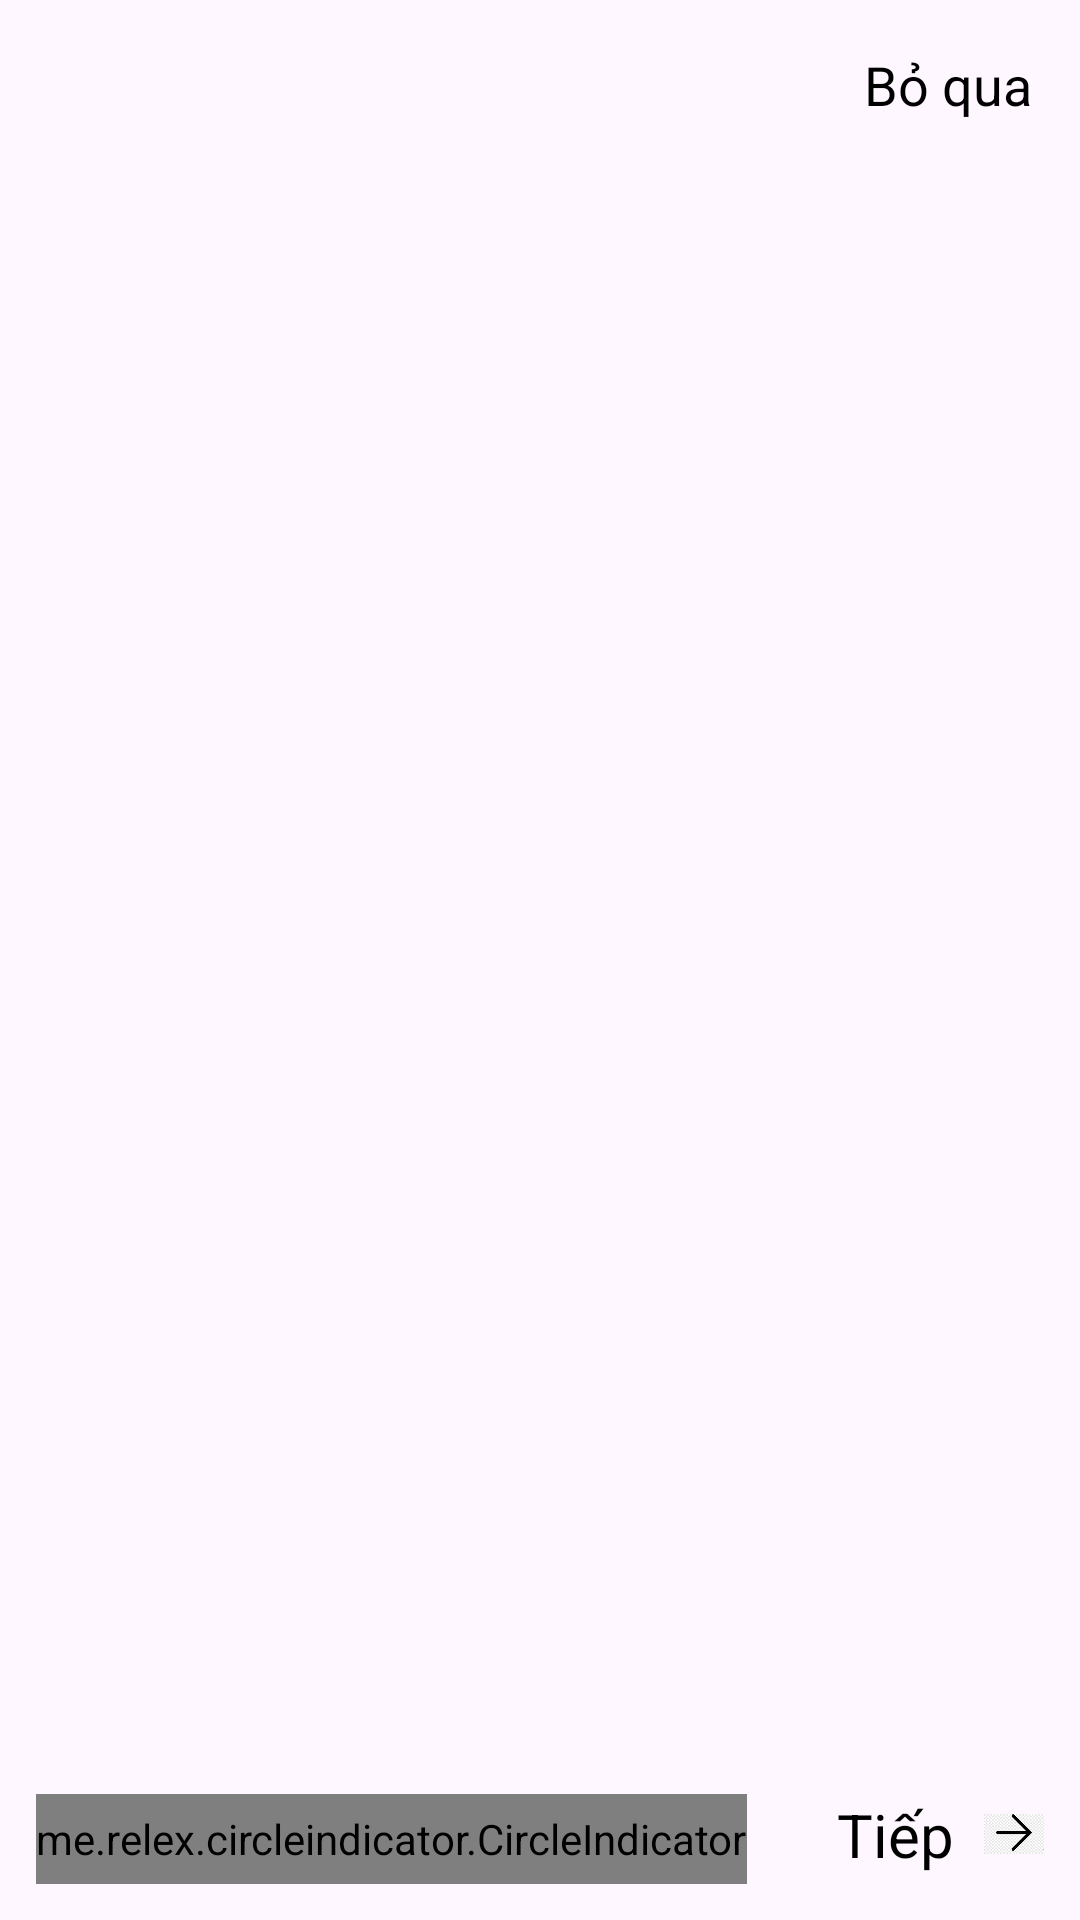

Write the Android layout XML for this screen, with the resource values it uses.
<!-- AndroidManifest.xml: application theme Theme.Dubaott -->
<!-- res/layout/activity_onbroading.xml -->
<?xml version="1.0" encoding="utf-8"?>
<RelativeLayout xmlns:android="http://schemas.android.com/apk/res/android"
    xmlns:app="http://schemas.android.com/apk/res-auto"
    xmlns:tools="http://schemas.android.com/tools"
    android:layout_width="match_parent"
    android:layout_height="match_parent"
    tools:context=".OnbroadingActivity">

    <TextView
        android:id="@+id/tv_skip"
        android:layout_width="wrap_content"
        android:layout_height="wrap_content"
        android:text="Bỏ qua"
        android:textSize="18sp"
        android:textColor="@android:color/black"
        android:padding="16dp"
        android:layout_alignParentEnd="true"/>
    <androidx.viewpager.widget.ViewPager
        android:id="@+id/view_paper"
        android:layout_width="match_parent"
        android:layout_below="@+id/tv_skip"
        android:layout_above="@+id/layout_bottom"
        android:layout_height="match_parent"
        tools:ignore="UnknownId" />
    <RelativeLayout
        android:id="@+id/layout_bottom"
        android:layout_width="match_parent"
        android:layout_height="wrap_content"
        android:padding="12dp"
        android:layout_alignParentBottom="true">

        <me.relex.circleindicator.CircleIndicator
            android:id="@+id/circle_indicator"
            android:layout_width="wrap_content"
            android:layout_centerVertical="true"
            app:ci_drawable="@drawable/bg_cicle_red"
            android:layout_height="30dp"/>

        <LinearLayout
            android:id="@+id/layout_next"
            android:layout_width="wrap_content"
            android:layout_height="wrap_content"
            android:layout_alignParentEnd="true"
            android:gravity="center_vertical"
            android:orientation="horizontal">

            <TextView
                android:layout_width="wrap_content"
                android:layout_height="wrap_content"
                android:text="Tiếp"
                android:layout_marginEnd="10dp"
                android:textSize="20sp"
                android:textColor="@android:color/black"/>

            <ImageView
                android:layout_width="20dp"
                android:layout_height="20dp"
                android:src="@drawable/mui" />
        </LinearLayout>

    </RelativeLayout>

</RelativeLayout>
<!-- resources referenced by this layout -->
<resources>
  <!-- drawable bg_cicle_red (drawable) -->
  <?xml version="1.0" encoding="utf-8"?>
  <shape xmlns:android="http://schemas.android.com/apk/res/android"
      android:shape="oval">
      <solid android:color="@color/lavender"/>
      <size android:width="5dp" android:height="5dp"/>
  
  </shape>
  <!-- drawable mui: jpg bitmap (drawable, 7521 bytes) -->
  <style name="Theme.Dubaott" parent="Base.Theme.Dubaott" />
  <color name="lavender">#8692f7</color>
  <style name="Base.Theme.Dubaott" parent="Theme.Material3.DayNight.NoActionBar">
          
          <item name="colorPrimary">@color/lavender</item>
      </style>
</resources>
